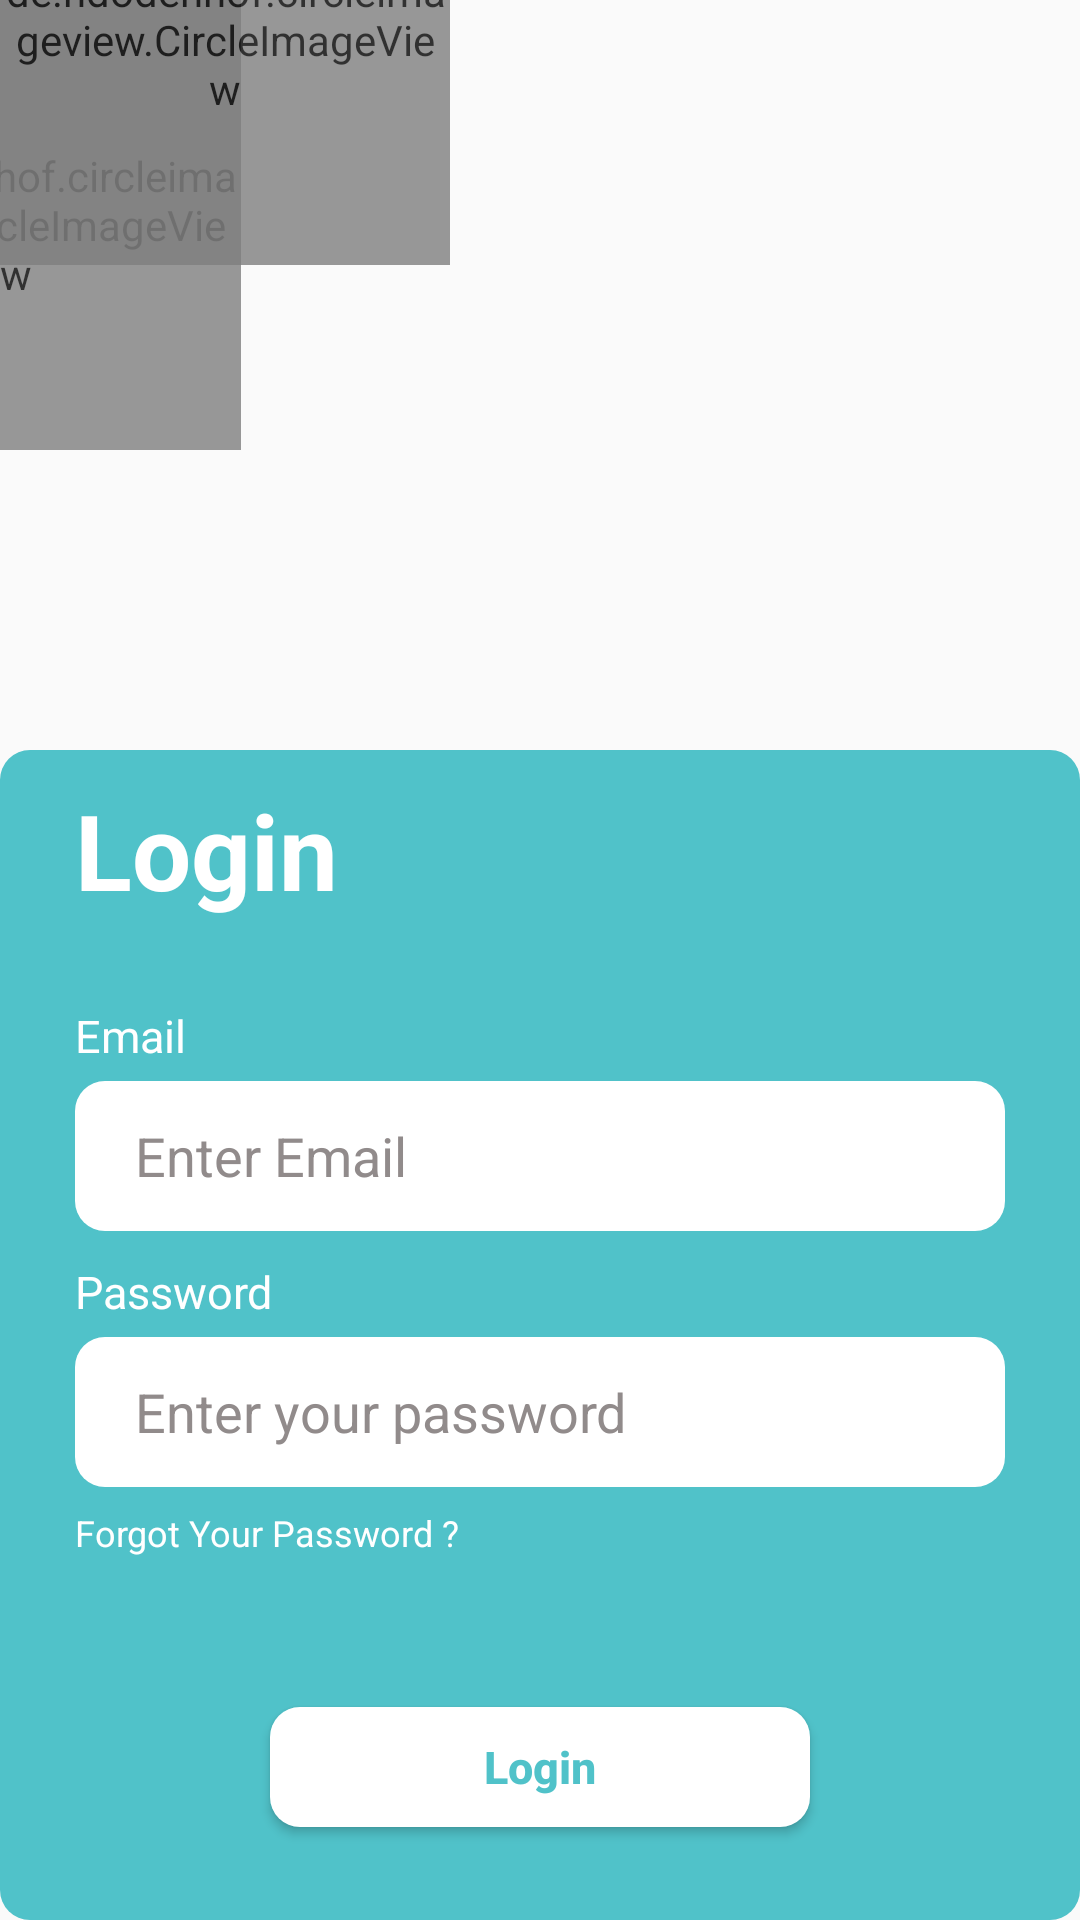

Reconstruct the res/layout file that produces this screen, plus the resources it refers to.
<!-- AndroidManifest.xml: application theme Theme.I211385 -->
<!-- res/layout/login_page.xml -->
<?xml version="1.0" encoding="utf-8"?>
<RelativeLayout xmlns:android="http://schemas.android.com/apk/res/android"
    xmlns:app="http://schemas.android.com/apk/res-auto"
    xmlns:tools="http://schemas.android.com/tools"
    android:layout_width="match_parent"
    android:layout_height="match_parent"
    tools:context=".Login_Activity">

    <de.hdodenhof.circleimageview.CircleImageView
        android:id="@+id/main"
        android:layout_width="150dp"
        android:layout_height="150dp"
        android:layout_marginStart="-70dp"
        android:alpha="0.8"
        android:src="#A2E6DF" />

    <de.hdodenhof.circleimageview.CircleImageView
        android:layout_width="150dp"
        android:layout_height="150dp"
        android:layout_marginTop="-62dp"
        android:alpha="0.8"
        android:src="#A2E6DF" />

    <RelativeLayout
        android:id="@+id/header"
        android:layout_width="match_parent"
        android:layout_height="250dp">

        <ImageView
            android:id="@+id/myImageView"
            android:layout_width="280dp"
            android:layout_height="wrap_content"
            android:layout_centerHorizontal="true"
            android:layout_alignParentBottom="true"
            android:src="@drawable/mentor_me" />


    </RelativeLayout>


    <LinearLayout
        android:id="@+id/login_bar"
        android:layout_width="match_parent"
        android:layout_height="match_parent"
        android:layout_below="@id/header"
        android:orientation="vertical"
        android:background="@drawable/blue_box">

        <TextView
            android:id="@+id/login_text"
            android:layout_width="match_parent"
            android:layout_height="50dp"
            android:layout_marginTop="10dp"
            android:text="Login"
            android:textColor="@android:color/white"
            android:background="#50C2C9"
            android:textStyle="bold"
            android:textSize="35sp"
            android:layout_marginLeft="25dp"/>

        <TextView
            android:id="@+id/login_text_small"
            android:layout_width="wrap_content"
            android:layout_height="wrap_content"
            android:layout_marginTop="25dp"
            android:text="Email"
            android:textColor="@android:color/white"
            android:background="#50C2C9"
            android:textSize="15sp"
            android:layout_marginLeft="25dp"/>

        <EditText
            android:id="@+id/Email"
            android:layout_width="match_parent"
            android:layout_height="50dp"
            android:layout_marginTop="5dp"
            android:layout_marginHorizontal="25dp"
            android:background="@drawable/white_box"
            android:hint="Enter Email"
            android:textColorHint="#918B8B"
            android:paddingLeft="20dp"
            android:inputType="text"
            android:textColor="#FFFFFF"
            android:backgroundTint="#FFFFFF" />

        <TextView
            android:id="@+id/pass_text_small"
            android:layout_width="wrap_content"
            android:layout_height="wrap_content"
            android:layout_marginTop="10dp"
            android:text="Password"
            android:textColor="@android:color/white"
            android:textSize="15sp"
            android:layout_marginLeft="25dp"/>

        <EditText
            android:id="@+id/Password"
            android:layout_width="match_parent"
            android:layout_height="50dp"
            android:layout_marginTop="5dp"
            android:layout_marginHorizontal="25dp"
            android:background="@drawable/white_box"
            android:hint="Enter your password"
            android:textColorHint="#918B8B"
            android:paddingLeft="20dp"
            android:textColor="#FFFFFF"
            android:inputType="textPassword"
            android:backgroundTint="#FFFFFF" />

        <TextView
            android:id="@+id/forgot_text"
            android:layout_width="wrap_content"
            android:layout_height="wrap_content"
            android:text="Forgot Your Password ?"
            android:textColor="@android:color/white"
            android:layout_marginTop="7dp"
            android:textSize="12sp"
            android:layout_alignRight="@id/Password"
            android:layout_marginLeft="25dp"/>

        <Button
            android:id="@+id/login_button"
            android:layout_width="180dp"
            android:layout_height="40dp"
            android:layout_marginTop="50dp"
            android:layout_gravity="center_horizontal"
            android:text="Login"
            android:textAllCaps="false"
            android:textStyle="bold"
            android:textSize="15sp"
            android:textColor="#50C2C9"
            android:background="@drawable/white_box" />

        <LinearLayout
            android:layout_marginTop="30dp"
            android:layout_width="wrap_content"
            android:layout_height="wrap_content"
            android:orientation="horizontal"
            android:layout_marginBottom="17dp"
            android:gravity="center_horizontal">

            <TextView
                android:id="@+id/sign_up"
                android:layout_width="wrap_content"
                android:layout_height="wrap_content"
                android:text="Forgot Your Password ?"
                android:textColor="@android:color/white"
                android:textSize="14sp"
                android:layout_marginLeft="100dp"/>

            <TextView
                android:id="@+id/sign_up_link"
                android:layout_width="wrap_content"
                android:layout_height="wrap_content"
                android:text="@string/sign_up"
                android:textColor="#157177"
                android:textSize="14sp"
                android:layout_marginLeft="10dp"/>
        </LinearLayout>
    </LinearLayout>


</RelativeLayout>
<!-- resources referenced by this layout -->
<resources>
  <!-- drawable blue_box (drawable) -->
  <?xml version="1.0" encoding="utf-8"?>
  <shape xmlns:android="http://schemas.android.com/apk/res/android"
      android:shape="rectangle" >
  
  
      <solid android:color="#50C2C9"/>
      <corners android:radius="10dp"/>
  </shape>
  <!-- drawable white_box (drawable) -->
  <?xml version="1.0" encoding="utf-8"?>
  <shape xmlns:android="http://schemas.android.com/apk/res/android"
  
      android:shape="rectangle">
  
      <solid android:color="#FFFFFF"/>
      <corners android:radius="10dp"/>
  </shape>
  <string name="sign_up"><u>Sign up</u></string>
  <style name="Theme.I211385" parent="Base.Theme.I211385" />
  <style name="Base.Theme.I211385" parent="Theme.AppCompat.Light.NoActionBar">
          
          
      </style>
</resources>
